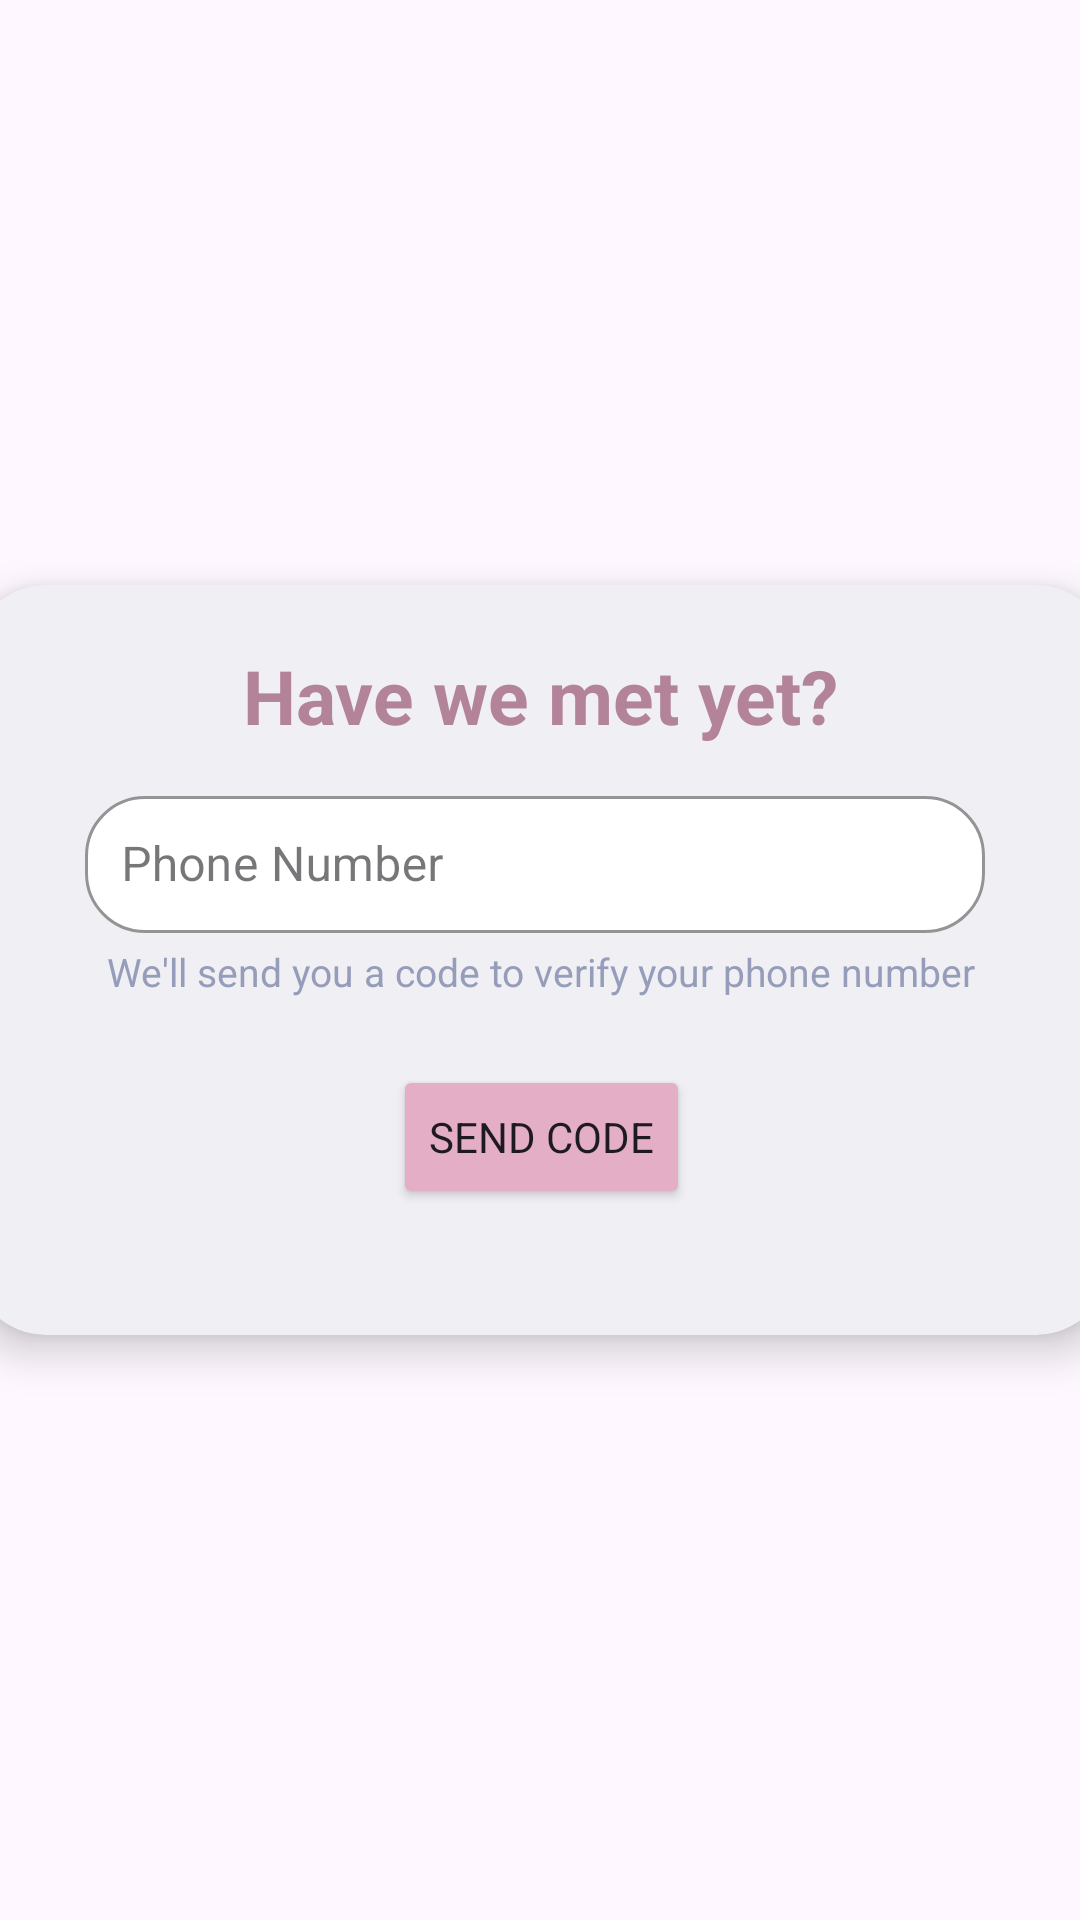

Here is an Android app screen rendered from its layout file. Give the layout XML and the strings, colors and styles it references.
<!-- AndroidManifest.xml: application theme Theme.PawPlan -->
<!-- res/layout/fragment_sign_in_form.xml -->
<?xml version="1.0" encoding="utf-8"?>
<androidx.constraintlayout.widget.ConstraintLayout
    xmlns:android="http://schemas.android.com/apk/res/android"
    xmlns:app="http://schemas.android.com/apk/res-auto"
    xmlns:tools="http://schemas.android.com/tools"
    android:layout_width="match_parent"
    android:layout_height="match_parent"
    tools:context=".login.SignInFormFragment">

<androidx.cardview.widget.CardView
    android:layout_width="380dp"
    android:layout_height="250dp"
    app:layout_constraintTop_toTopOf="parent"
    app:layout_constraintStart_toStartOf="parent"
    app:layout_constraintEnd_toEndOf="parent"
    app:layout_constraintBottom_toBottomOf="parent"
    app:cardCornerRadius="25dp"
    app:cardElevation="8dp"
    app:cardBackgroundColor="#EFEFF4">

    <com.google.android.material.textfield.TextInputLayout
        style="@style/Widget.MaterialComponents.TextInputLayout.OutlinedBox"
        android:id="@+id/textInputLayout"
        android:layout_width="300dp"
        android:layout_height="wrap_content"
        android:layout_marginTop="65dp"
        android:layout_marginLeft="38dp"
        app:boxCornerRadiusBottomEnd="20dp"
        app:boxCornerRadiusBottomStart="20dp"
        app:boxCornerRadiusTopEnd="20dp"
        app:boxCornerRadiusTopStart="20dp"
        app:boxBackgroundColor="@color/white"
        app:boxStrokeColor="@color/white"
        app:hintTextColor="#969DBA">

        <com.google.android.material.textfield.TextInputEditText
            android:id="@+id/phoneNumberInput"
            android:layout_width="match_parent"
            android:layout_height="wrap_content"
            android:hint="Phone Number"
            android:inputType="number"
            android:padding="12dp"
            android:textSize="16sp" />
    </com.google.android.material.textfield.TextInputLayout>


    <androidx.constraintlayout.widget.ConstraintLayout
        android:layout_width="match_parent"
        android:layout_height="match_parent">

        <TextView
            android:id="@+id/textView3"
            android:layout_width="wrap_content"
            android:layout_height="wrap_content"
            android:text="Have we met yet?"
            app:layout_constraintStart_toStartOf="parent"
            app:layout_constraintEnd_toEndOf="parent"
            app:layout_constraintTop_toTopOf="parent"
            android:layout_marginTop="20dp"
            android:textSize="25dp"
            android:textStyle="bold"
            android:textColor="#B3839A"
            />

        <TextView
            android:id="@+id/textView4"
            android:layout_width="wrap_content"
            android:layout_height="wrap_content"
            android:text="We'll send you a code to verify your phone number"
            app:layout_constraintStart_toStartOf="parent"
            app:layout_constraintEnd_toEndOf="parent"
            app:layout_constraintTop_toTopOf="parent"
            android:layout_marginTop="120dp"
            android:textSize="13dp"
            android:textColor="#969DBA"
            />

        <Button
            android:id="@+id/sendCodeButton"
            android:layout_width="wrap_content"
            android:layout_height="wrap_content"
            app:layout_constraintStart_toStartOf="parent"
            app:layout_constraintEnd_toEndOf="parent"
            app:layout_constraintTop_toTopOf="parent"
            android:layout_marginTop="160dp"
            android:backgroundTint="#E4AEC6"
            android:text="Send Code" />

    </androidx.constraintlayout.widget.ConstraintLayout>



</androidx.cardview.widget.CardView>

</androidx.constraintlayout.widget.ConstraintLayout>
<!-- resources referenced by this layout -->
<resources>
  <color name="white">#FFFFFFFF</color>
  <style name="Theme.PawPlan" parent="Base.Theme.PawPlan">
          <item name="fontFamily">@font/latoregular</item>
      </style>
  <style name="Base.Theme.PawPlan" parent="Theme.Material3.DayNight.NoActionBar">
          
          
      </style>
</resources>
